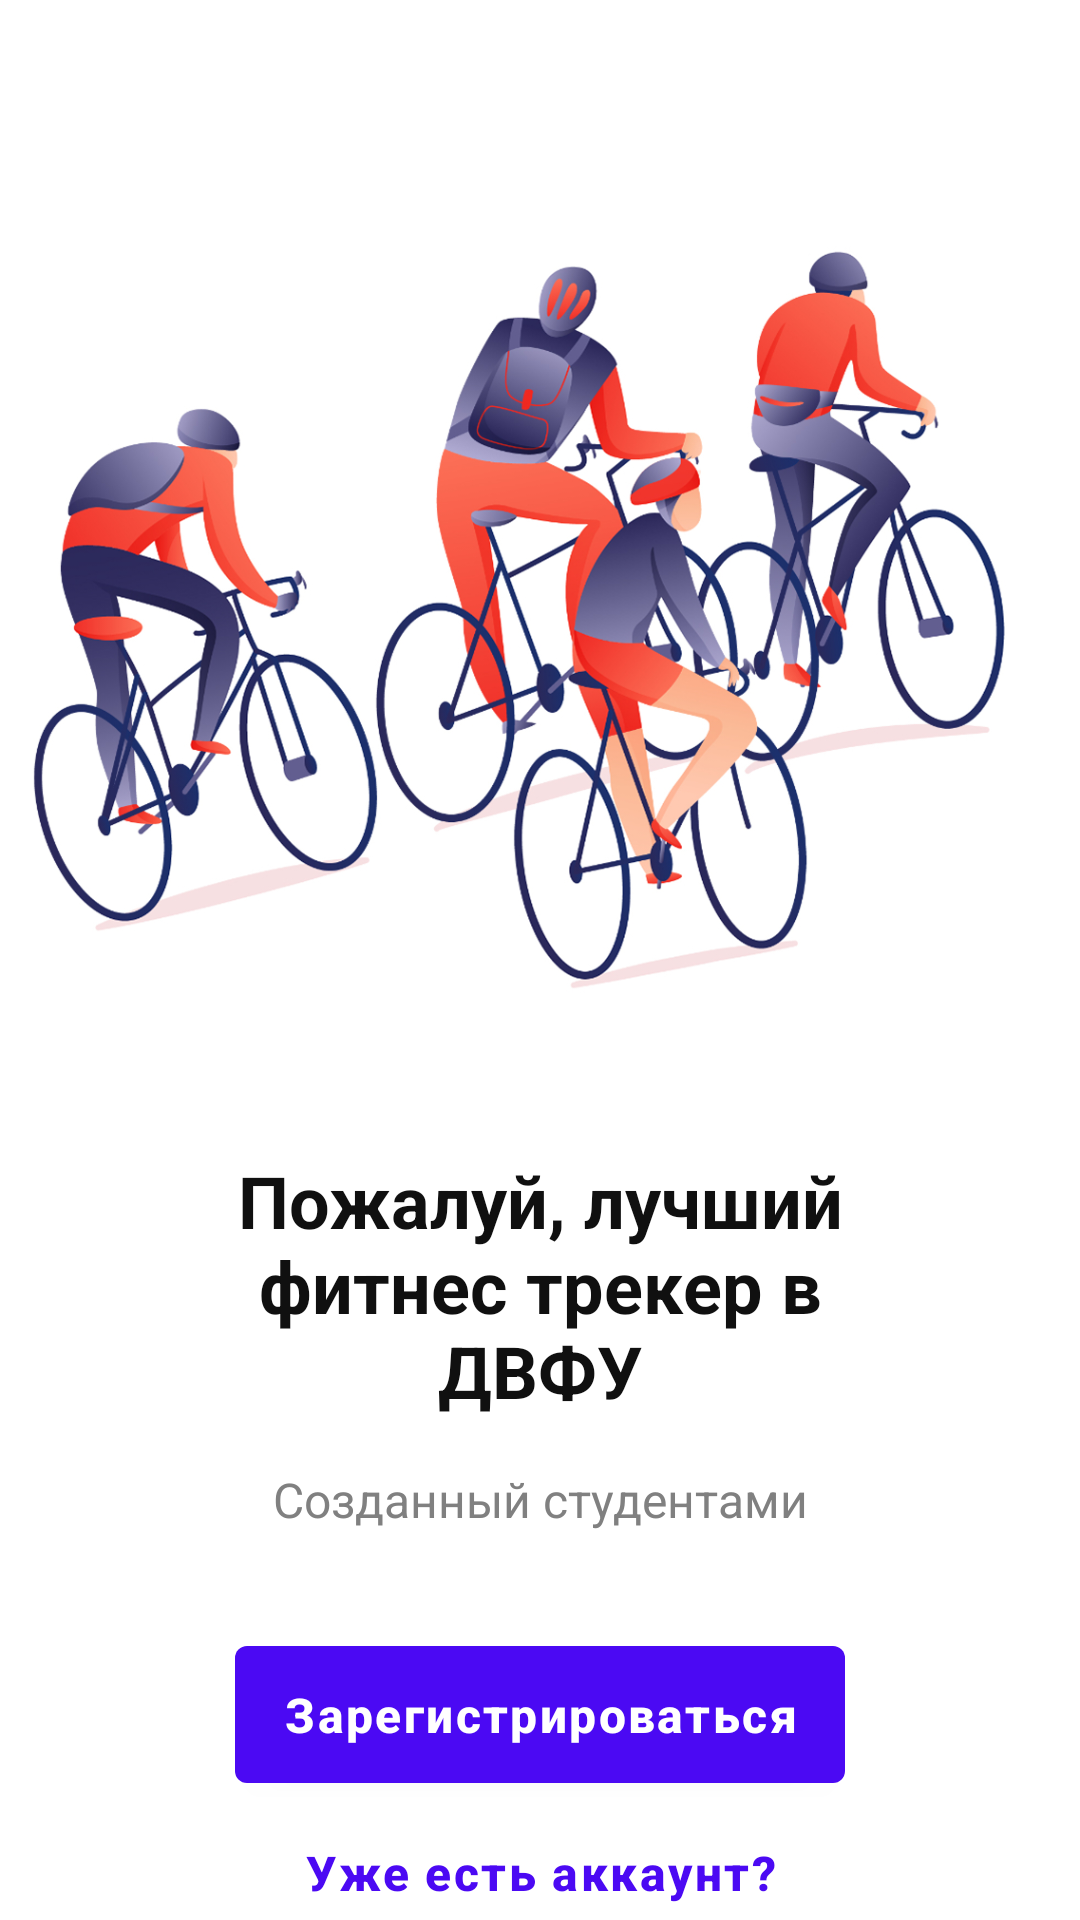

The Android layout XML behind this screen, and the referenced resources:
<!-- AndroidManifest.xml: application theme Theme.HelloWorld -->
<!-- res/layout/activity_main.xml -->
<?xml version="1.0" encoding="utf-8"?>
<androidx.constraintlayout.widget.ConstraintLayout xmlns:android="http://schemas.android.com/apk/res/android"
    xmlns:app="http://schemas.android.com/apk/res-auto"
    xmlns:tools="http://schemas.android.com/tools"
    android:layout_width="match_parent"
    android:layout_height="match_parent"
    >

    <ImageView
        android:id="@+id/imageView"
        android:layout_width="wrap_content"
        android:layout_height="wrap_content"
        android:src="@drawable/ic_registration_bicycles"
        android:visibility="visible"
        app:layout_constraintBottom_toTopOf="@+id/textView1"
        app:layout_constraintEnd_toStartOf="@+id/right_guideline"
        app:layout_constraintStart_toStartOf="@+id/left_guideline"
        app:layout_constraintTop_toBottomOf="@+id/top_guideline" />

    <TextView
        android:id="@+id/textView1"
        android:layout_width="0dp"
        android:layout_height="wrap_content"
        android:layout_gravity="center"
        android:gravity="center"
        android:paddingStart="48dp"
        android:paddingEnd="48dp"
        android:text="@string/label_best_tracker"
        android:textColor="@color/dark_grey"
        android:textSize="24sp"
        android:textStyle="bold"
        app:layout_constraintEnd_toStartOf="@+id/right_guideline"
        app:layout_constraintStart_toStartOf="@+id/left_guideline"
        app:layout_constraintTop_toTopOf="@+id/center_guideline"
        tools:ignore="MissingConstraints" />

    <TextView
        android:id="@+id/textView2"
        android:layout_width="wrap_content"
        android:layout_height="wrap_content"
        android:layout_marginTop="16dp"
        android:gravity="center"
        android:text="@string/label_made_by"
        android:textColor="@color/light_grey"
        android:textSize="16sp"
        app:layout_constraintEnd_toEndOf="parent"
        app:layout_constraintStart_toStartOf="parent"
        app:layout_constraintTop_toBottomOf="@+id/textView1" />

    <com.google.android.material.button.MaterialButton
        android:id="@+id/button_sign_up"
        android:layout_width="wrap_content"
        android:layout_height="wrap_content"
        android:layout_marginStart="32dp"
        android:layout_marginTop="32dp"
        android:layout_marginEnd="32dp"
        android:letterSpacing="0.05"
        android:paddingHorizontal="16dp"
        android:paddingVertical="12dp"
        android:text="@string/label_sign_up"
        android:textAllCaps="false"
        android:textSize="16sp"
        android:textStyle="bold"
        app:backgroundTint="@color/purple"
        app:layout_constraintEnd_toEndOf="parent"
        app:layout_constraintStart_toStartOf="parent"
        app:layout_constraintTop_toBottomOf="@id/textView2" />

    <com.google.android.material.button.MaterialButton
        android:id="@+id/button_sign_in"
        style="@style/Widget.MaterialComponents.Button.TextButton"
        android:layout_width="wrap_content"
        android:layout_height="wrap_content"
        android:letterSpacing="0.05"
        android:text="@string/label_sign_in"
        android:textAllCaps="false"
        android:textColor="@color/purple"
        android:textSize="16sp"
        android:textStyle="bold"
        app:layout_constraintEnd_toEndOf="parent"
        app:layout_constraintStart_toStartOf="parent"
        app:layout_constraintTop_toBottomOf="@+id/button_sign_up" />

    <androidx.constraintlayout.widget.Guideline
        android:id="@+id/top_guideline"
        android:layout_width="wrap_content"
        android:layout_height="wrap_content"
        android:orientation="horizontal"
        app:layout_constraintGuide_percent="0.1" />

    <androidx.constraintlayout.widget.Guideline
        android:id="@+id/bottom_guideline"
        android:layout_width="wrap_content"
        android:layout_height="wrap_content"
        android:orientation="horizontal"
        app:layout_constraintGuide_percent="0.91" />

    <androidx.constraintlayout.widget.Guideline
        android:id="@+id/left_guideline"
        android:layout_width="wrap_content"
        android:layout_height="wrap_content"
        android:orientation="vertical"
        app:layout_constraintGuide_begin="16dp" />

    <androidx.constraintlayout.widget.Guideline
        android:id="@+id/right_guideline"
        android:layout_width="wrap_content"
        android:layout_height="wrap_content"
        android:orientation="vertical"
        app:layout_constraintGuide_end="16dp" />

    <androidx.constraintlayout.widget.Guideline
        android:id="@+id/center_guideline"
        android:layout_width="wrap_content"
        android:layout_height="wrap_content"
        android:orientation="horizontal"
        app:layout_constraintGuide_percent="0.6" />

</androidx.constraintlayout.widget.ConstraintLayout>
<!-- resources referenced by this layout -->
<resources>
  <color name="dark_grey">#101010</color>
  <color name="light_grey">#808080</color>
  <color name="purple">#4B09F3</color>
  <!-- drawable ic_registration_bicycles: png bitmap (drawable-hdpi, 169746 bytes) -->
  <string name="label_best_tracker">Пожалуй, лучший фитнес трекер в ДВФУ</string>
  <string name="label_made_by">Созданный студентами</string>
  <string name="label_sign_in">Уже есть аккаунт?</string>
  <string name="label_sign_up">Зарегистрироваться</string>
  <style name="Theme.HelloWorld" parent="Theme.MaterialComponents.DayNight.NoActionBar">
          
          <item name="colorPrimary">@color/purple_500</item>
          <item name="colorPrimaryVariant">@color/purple_700</item>
          <item name="colorOnPrimary">@color/white</item>
          
          <item name="colorSecondary">@color/teal_200</item>
          <item name="colorSecondaryVariant">@color/teal_700</item>
          <item name="colorOnSecondary">@color/black</item>
          <item name="windowActionBar">false</item>
          <item name="windowNoTitle">true</item>
          
          <item name="android:statusBarColor">?attr/colorPrimaryVariant</item>
          
          <item name="materialButtonStyle">@style/CustomMaterialButton</item>
          <item name="textInputStyle">@style/Widget.MaterialComponents.TextInputLayout.OutlinedBox</item>
      </style>
  <color name="purple_500">#FF6200EE</color>
  <color name="purple_700">#FF3700B3</color>
  <color name="white">#FFFFFFFF</color>
  <color name="teal_200">#FF03DAC5</color>
  <color name="teal_700">#FF018786</color>
  <color name="black">#FF000000</color>
  <style name="CustomMaterialButton" parent="Widget.MaterialComponents.Button">
      </style>
</resources>
